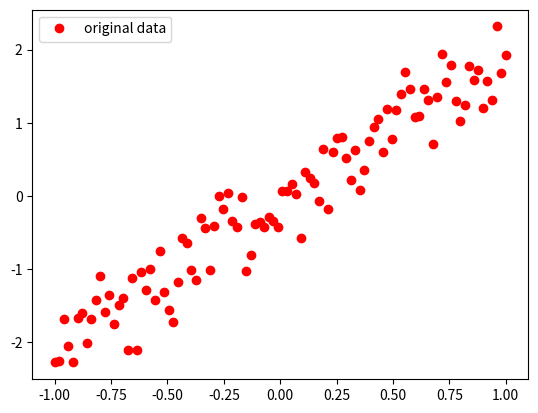

Here is the Python script that generated this plot:
import numpy as np
import matplotlib.pyplot as plt

train_X = np.linspace(-1,1,100)
train_Y = 2*train_X + np.random.randn(*train_X.shape)*0.3
plt.plot(train_X,train_Y,"ro",label = "original data")
plt.legend()
plt.show()
